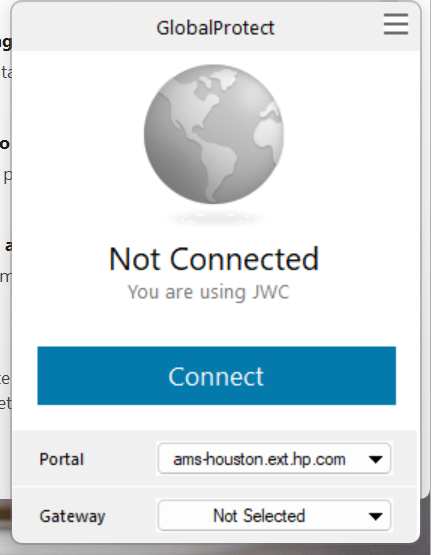
Workflow: Main

Step 1: Use Application: GlobalProtect on the dialog in window 'GlobalProtect' (pangpa.exe)

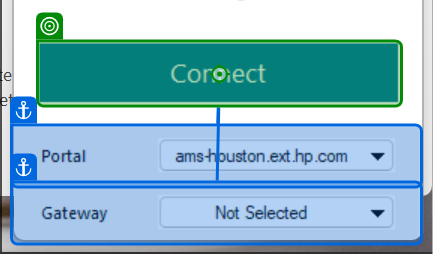
Step 2: click on 'unchecked' in window 'GlobalProtect' (pangpa.exe)
